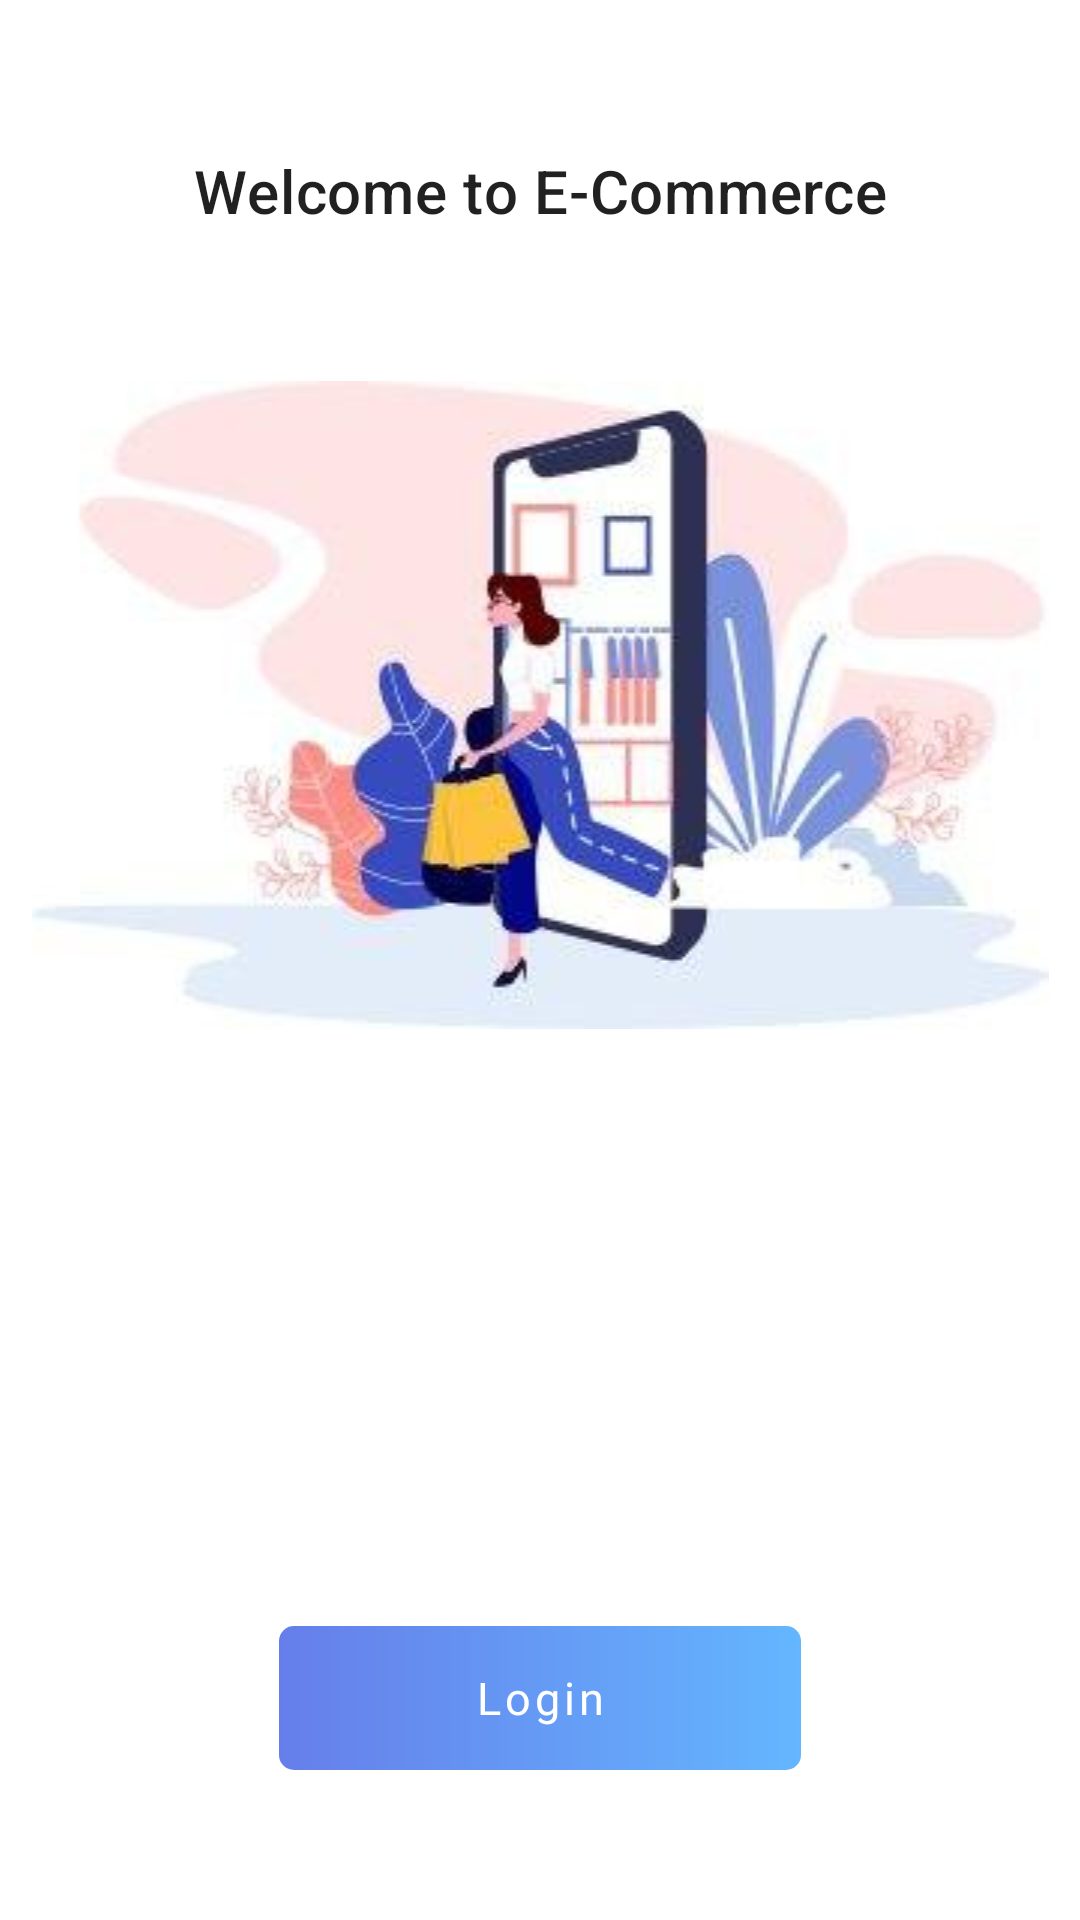

The Android layout XML behind this screen, and the referenced resources:
<!-- AndroidManifest.xml: application theme AppTheme -->
<!-- res/layout/activity_welcome.xml -->
<?xml version="1.0" encoding="utf-8"?>
<androidx.constraintlayout.widget.ConstraintLayout xmlns:android="http://schemas.android.com/apk/res/android"
    xmlns:app="http://schemas.android.com/apk/res-auto"
    xmlns:tools="http://schemas.android.com/tools"
    android:layout_width="match_parent"
    android:layout_height="match_parent"
    tools:context=".LoginUI.WelcomeActivity">

    <TextView
        android:id="@+id/textView"
        android:layout_width="match_parent"
        android:layout_height="wrap_content"
        android:gravity="center"
        android:layout_marginTop="50dp"
        android:text="Welcome to E-Commerce"
        android:textAppearance="@style/TextAppearance.MaterialComponents.Headline6"
        app:layout_constraintEnd_toEndOf="parent"
        app:layout_constraintStart_toStartOf="parent"
        app:layout_constraintTop_toTopOf="parent" />

    <ImageView
        android:id="@+id/imageView2"
        android:layout_marginTop="50dp"
        android:layout_width="match_parent"
        android:layout_height="wrap_content"
        android:src="@drawable/welcome_image"
        app:layout_constraintEnd_toEndOf="parent"
        app:layout_constraintStart_toStartOf="parent"
        app:layout_constraintTop_toBottomOf="@+id/textView" />

    <androidx.appcompat.widget.AppCompatButton
        android:id="@+id/btn_continue"
        android:layout_width="wrap_content"
        android:layout_height="wrap_content"
        android:layout_marginBottom="50dp"
        android:background="@drawable/button_bg"
        android:paddingStart="65dp"
        android:paddingEnd="65dp"
        android:stateListAnimator="@null"
        android:text="Login"
        android:textAllCaps="false"
        android:textAppearance="@style/TextAppearance.MdcTypographyStyles.Button"
        android:textColor="#FFFFFF"
        app:layout_constraintBottom_toBottomOf="parent"
        app:layout_constraintEnd_toEndOf="parent"
        app:layout_constraintStart_toStartOf="parent" />

    <FrameLayout
        android:id="@+id/login_frame_layout"
        android:layout_width="match_parent"
        android:layout_height="wrap_content"
        app:layout_constraintBottom_toBottomOf="parent"
        app:layout_constraintEnd_toEndOf="parent"
        app:layout_constraintStart_toStartOf="parent" />

</androidx.constraintlayout.widget.ConstraintLayout>
<!-- resources referenced by this layout -->
<resources>
  <!-- drawable button_bg (drawable) -->
  <?xml version="1.0" encoding="utf-8"?>
  <ripple xmlns:android="http://schemas.android.com/apk/res/android"
      android:color="@color/colorPrimary">
  
      <item>
          <shape
              android:shape="rectangle">
  
              <gradient android:startColor="#667EEA"
                  android:angle="360"
                  android:endColor="#64B6FF" />
  
              <corners
                  android:radius="5dp" />
  
          </shape>
      </item>
  
  </ripple>
  <!-- drawable welcome_image: jpg bitmap (drawable, 10830 bytes) -->
  <style name="TextAppearance.MdcTypographyStyles.Button" parent="TextAppearance.MaterialComponents.Button">
          <item name="fontFamily">@font/work_sans</item>
          <item name="android:fontFamily">@font/work_sans</item>
          <item name="android:textSize">15sp</item>
      </style>
  <style name="AppTheme" parent="Theme.MaterialComponents.Light.NoActionBar">
          
          <item name="colorPrimary">@color/colorPrimary</item>
          <item name="colorPrimaryDark">@color/colorPrimaryDark</item>
          <item name="colorAccent">@color/colorAccent</item>
      </style>
  <color name="colorPrimary">#667EEA</color>
  <color name="colorPrimaryDark">#64B6FF</color>
  <color name="colorAccent">#FF5858</color>
</resources>
